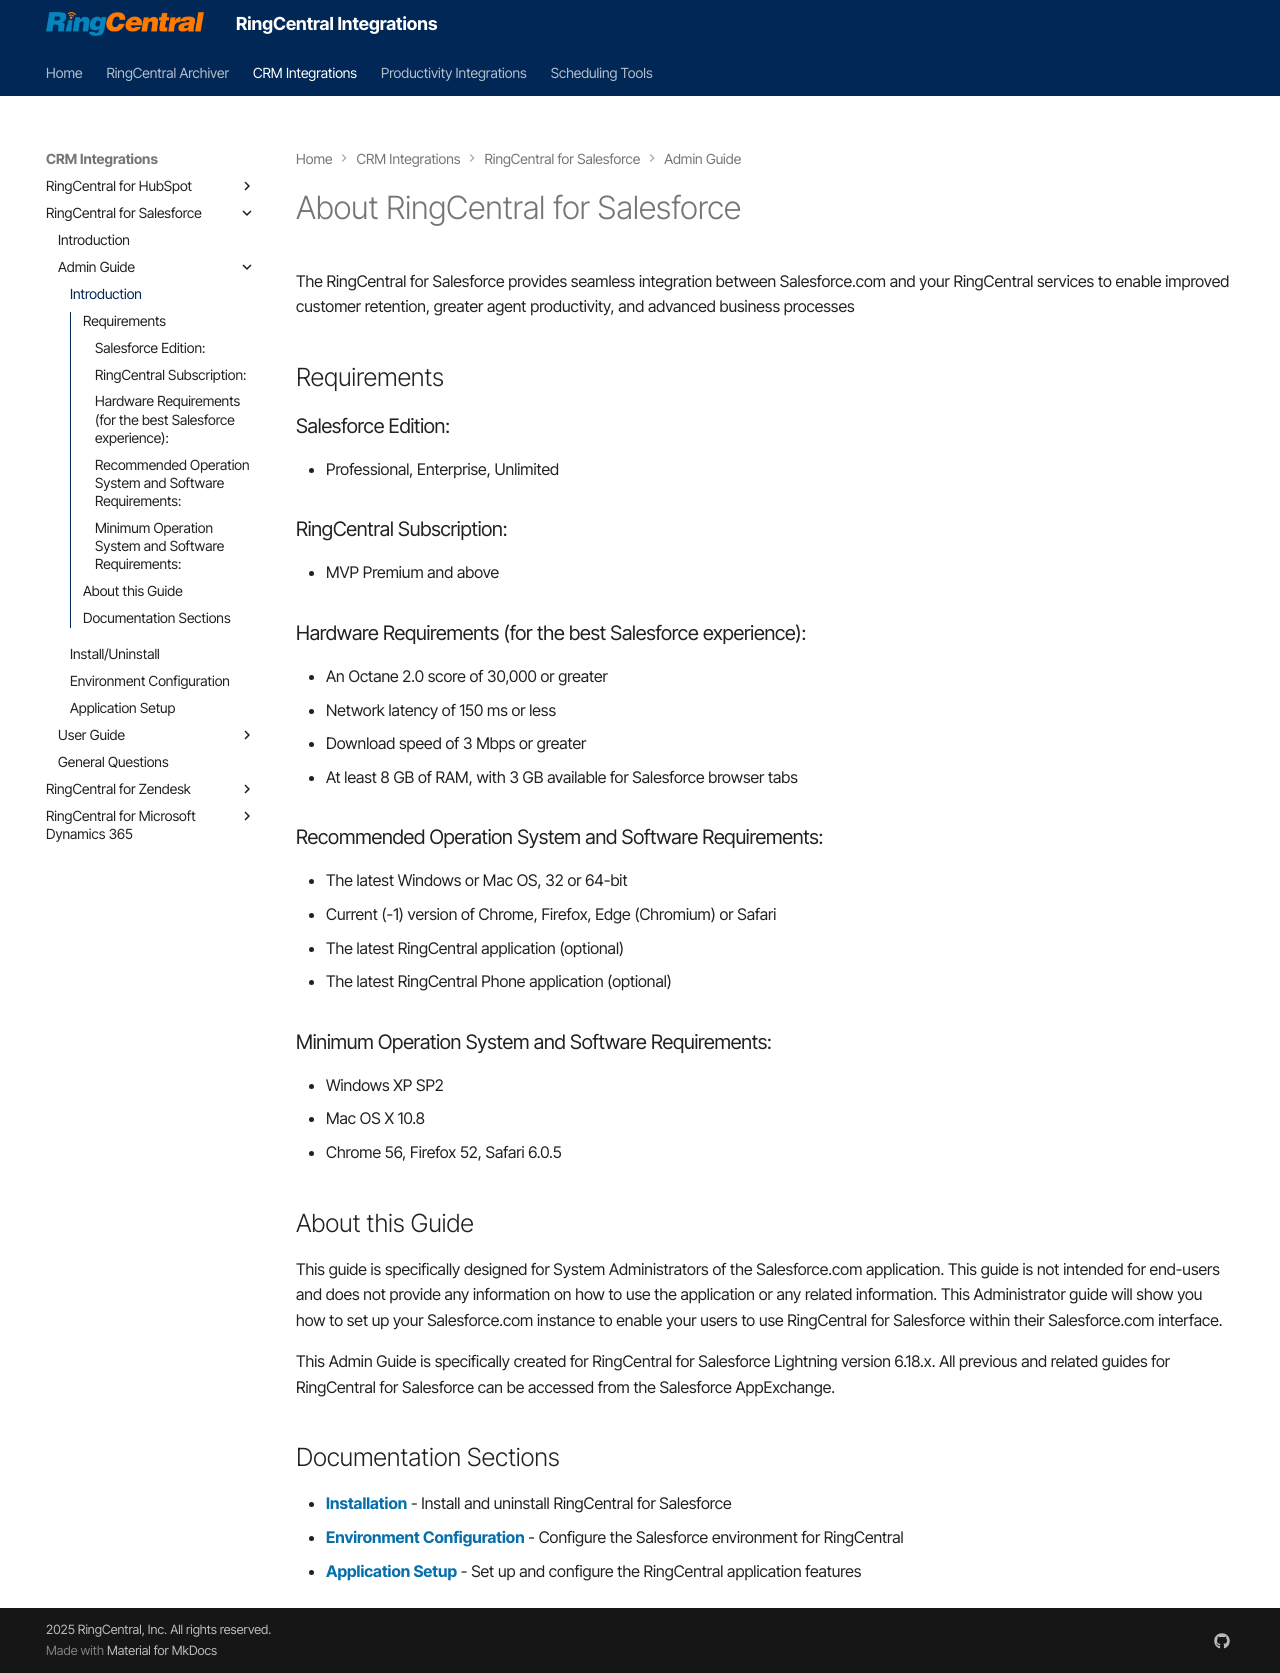

repository: ringcentral/ringcentral-integration-docs · page: salesforce/admin-introduction/index.html · generator: mkdocs

---
hide:
    - toc
---

<style>
img {
    display: block;
    margin-left: auto;
    margin-right: auto;
}
</style>

# About RingCentral for Salesforce

The RingCentral for Salesforce provides seamless integration between Salesforce.com and your RingCentral services to enable improved customer retention, greater agent productivity, and advanced business processes

## Requirements

### Salesforce Edition:

-   Professional, Enterprise, Unlimited

### RingCentral Subscription:

-   MVP Premium and above

### Hardware Requirements (for the best Salesforce experience):

-   An Octane 2.0 score of 30,000 or greater
-   Network latency of 150 ms or less
-   Download speed of 3 Mbps or greater
-   At least 8 GB of RAM, with 3 GB available for Salesforce browser tabs

### Recommended Operation System and Software Requirements:

-   The latest Windows or Mac OS, 32 or 64-bit
-   Current (-1) version of Chrome, Firefox, Edge (Chromium) or Safari
-   The latest RingCentral application (optional)
-   The latest RingCentral Phone application (optional)

### Minimum Operation System and Software Requirements:

-   Windows XP SP2
-   Mac OS X 10.8
-   Chrome 56, Firefox 52, Safari 6.0.5

## About this Guide

This guide is specifically designed for System Administrators of the Salesforce.com application. This guide is not intended for end-users and does not provide any information on how to use the application or any related information. This Administrator guide will show you how to set up your Salesforce.com instance to enable your users to use RingCentral for Salesforce within their Salesforce.com interface.

This Admin Guide is specifically created for RingCentral for Salesforce Lightning version 6.18.x. All previous and related guides for RingCentral for Salesforce can be accessed from the Salesforce AppExchange.

## Documentation Sections

-   **[Installation](admin-installation.md)** - Install and uninstall RingCentral for Salesforce
-   **[Environment Configuration](admin-environment-configuration.md)** - Configure the Salesforce environment for RingCentral
-   **[Application Setup](admin-application-setup.md)** - Set up and configure the RingCentral application features
